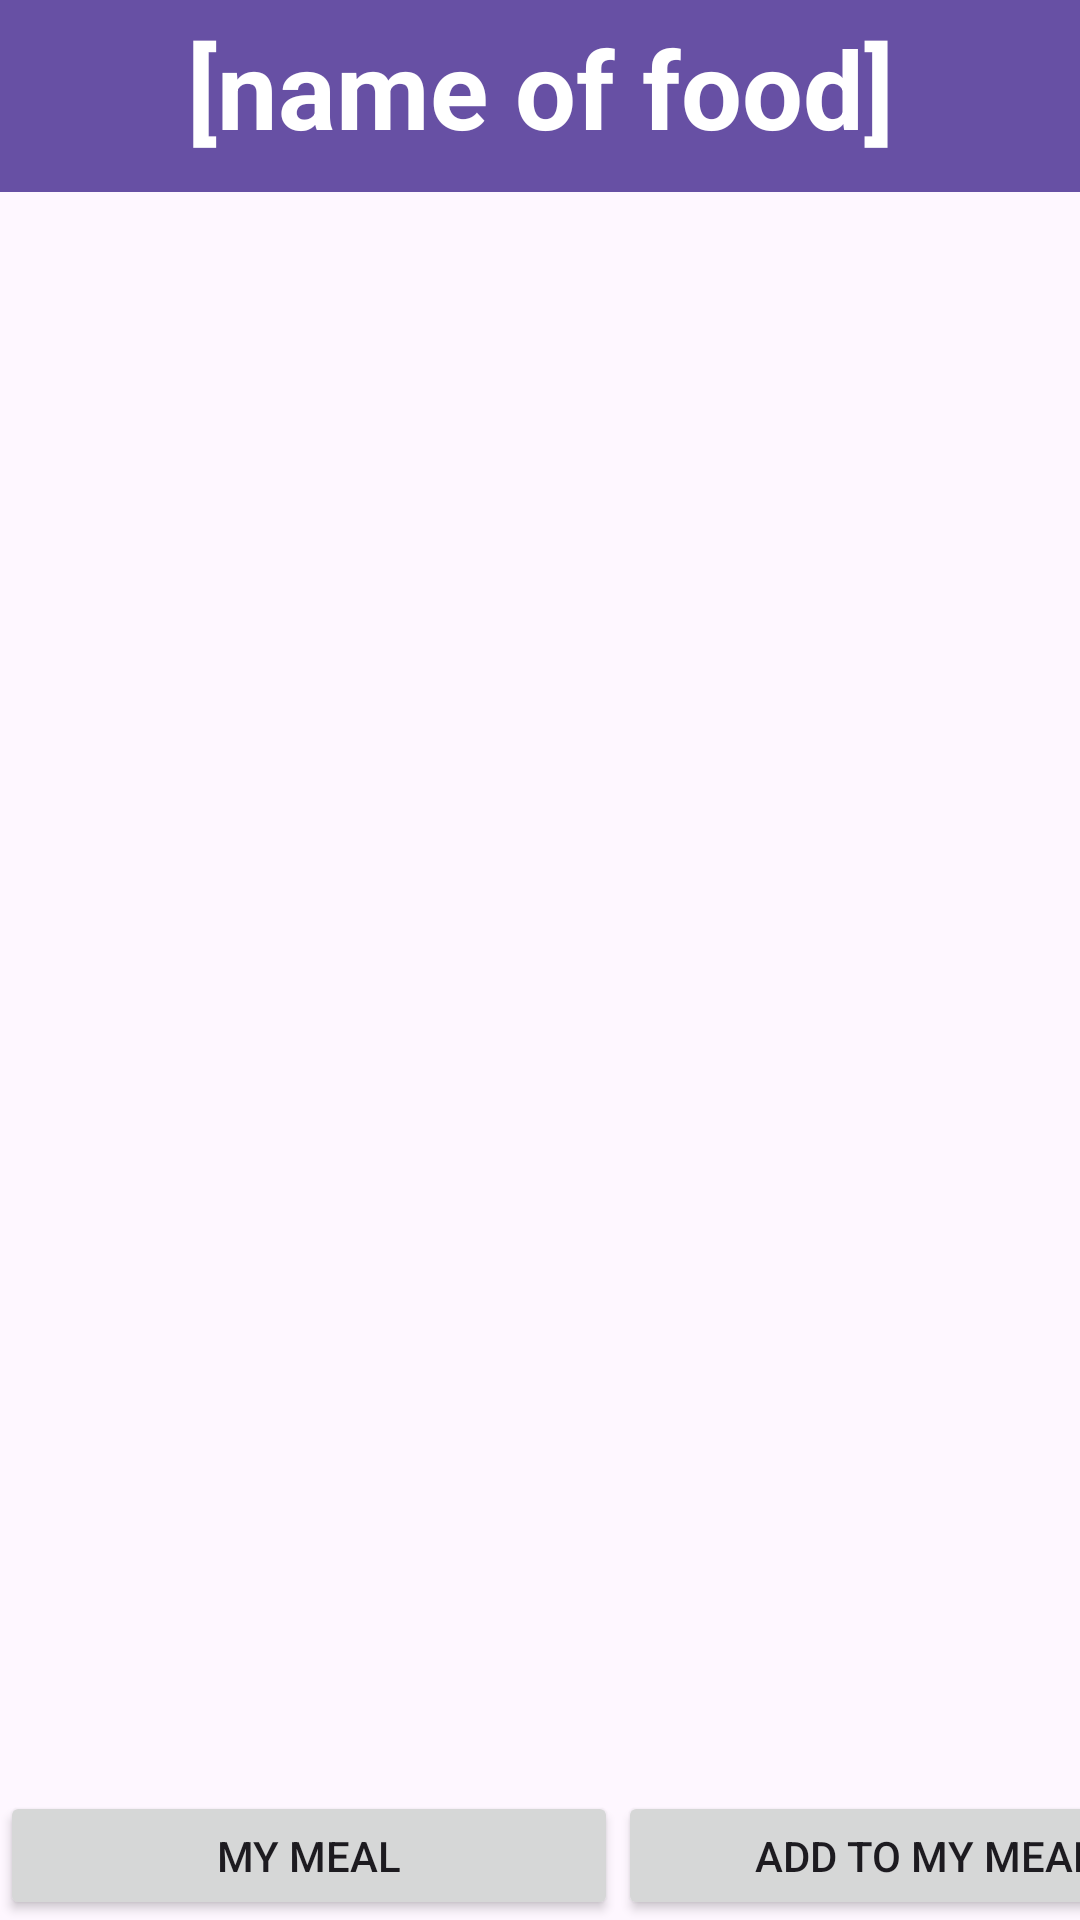

Here is an Android app screen rendered from its layout file. Give the layout XML and the strings, colors and styles it references.
<!-- AndroidManifest.xml: application theme Theme.DormNomNom -->
<!-- res/layout/activity_food.xml -->
<?xml version="1.0" encoding="utf-8"?>
<androidx.constraintlayout.widget.ConstraintLayout xmlns:android="http://schemas.android.com/apk/res/android"
    xmlns:app="http://schemas.android.com/apk/res-auto"
    xmlns:tools="http://schemas.android.com/tools"
    android:layout_width="match_parent"
    android:layout_height="match_parent"
    tools:context=".FoodActivity">

    <androidx.appcompat.widget.Toolbar
        android:id="@+id/toolbarStation"
        android:layout_width="0dp"
        android:layout_height="wrap_content"
        android:background="?attr/colorPrimary"
        android:minHeight="?attr/actionBarSize"
        android:theme="?attr/actionBarTheme"
        app:layout_constraintEnd_toEndOf="parent"
        app:layout_constraintStart_toStartOf="parent"
        app:layout_constraintTop_toTopOf="parent" />

    <ImageView
        android:id="@+id/backFood"
        android:layout_width="50dp"
        android:layout_height="50dp"
        app:srcCompat="@drawable/back_arrow"
        android:layout_margin="5dp"
        app:layout_constraintStart_toStartOf="parent"
        app:layout_constraintLeft_toLeftOf="parent"
        app:layout_constraintTop_toTopOf="parent"
        tools:layout_editor_absoluteX="16dp"
        tools:layout_editor_absoluteY="7dp"
        android:contentDescription="Back arrow" />

    <TextView
        android:id="@+id/foodName"
        android:layout_width="wrap_content"
        android:layout_height="wrap_content"
        android:layout_margin="5dp"
        android:text="[name of food]"
        android:textColor="#FFFFFF"
        android:textSize="36sp"
        android:textStyle="bold"
        app:layout_constraintEnd_toEndOf="parent"
        app:layout_constraintStart_toStartOf="parent"
        app:layout_constraintLeft_toLeftOf="@+id/backFood"
        app:layout_constraintTop_toTopOf="parent" />


    <TextView
        android:id="@+id/macroDisplay"
        android:layout_width="match_parent"
        android:layout_height="0dp"
        android:text=""
        android:textSize="32dp"
        app:layout_constraintTop_toBottomOf="@+id/toolbarStation"
        app:layout_constraintBottom_toTopOf="@+id/linearLayout"
        app:layout_constraintStart_toStartOf="parent"
        app:layout_constraintEnd_toEndOf="parent"
        tools:layout_editor_absoluteX="29dp"
        tools:layout_editor_absoluteY="102dp" />

    <LinearLayout
        android:id="@+id/linearLayout"
        android:layout_width="411dp"
        android:layout_height="43dp"
        android:orientation="horizontal"
        app:layout_constraintBottom_toBottomOf="parent"
        app:layout_constraintLeft_toLeftOf="parent"
        tools:layout_editor_absoluteX="0dp"
        tools:layout_editor_absoluteY="689dp">

        <Button
            android:id="@+id/myMeal"
            android:layout_width="206dp"
            android:layout_height="43dp"
            android:text="My Meal" />

        <Button
            android:id="@+id/addToMyMeal"
            android:layout_width="239dp"
            android:layout_height="wrap_content"
            android:layout_weight="1"
            android:text="Add to My Meal" />
    </LinearLayout>

</androidx.constraintlayout.widget.ConstraintLayout>
<!-- resources referenced by this layout -->
<resources>
  <style name="Theme.DormNomNom" parent="Base.Theme.DormNomNom" />
  <style name="Base.Theme.DormNomNom" parent="Theme.Material3.DayNight.NoActionBar">
          
          
      </style>
</resources>
